Run: headless pygame with SDL's dummy video driver; simulated clock (each Clock.tick advances the game by its frame time, no real sleeping); random seed 0; keys injected as events and as key.get_pressed() state; no mouse input.
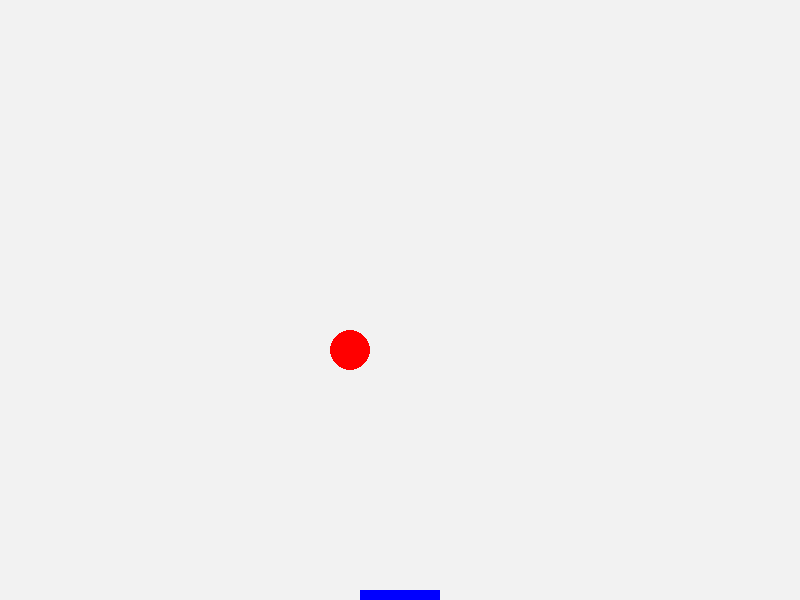
Frame 1 of 4 · flips 1–60 · no input
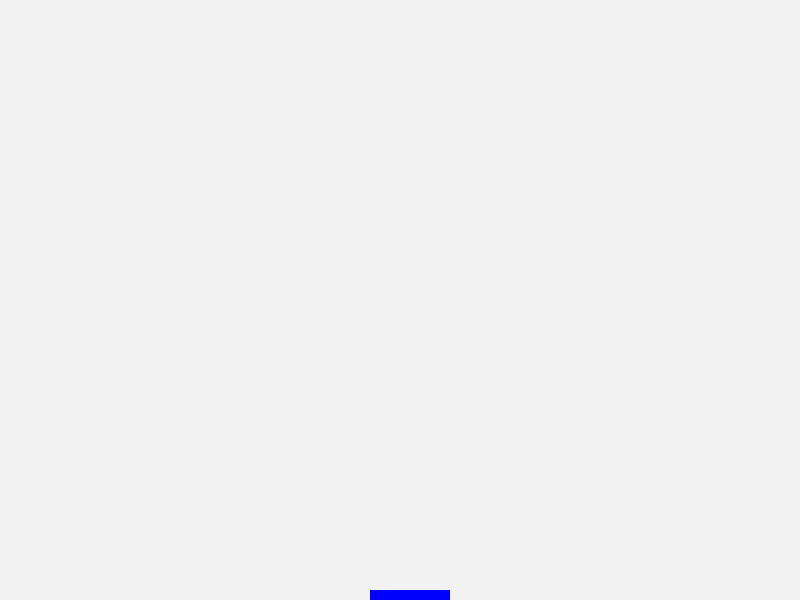
Frame 2 of 4 · flips 61–180 · tapped SPACE, RETURN · held RIGHT (→), D
Frame 3 of 4 · flips 181–300 · held DOWN (↓), S · screen unchanged from frame 2, image omitted
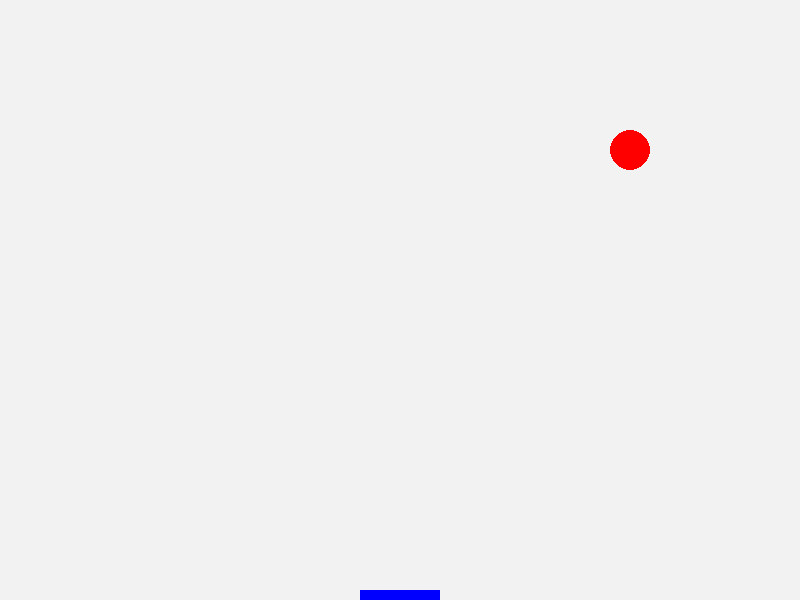
Frame 4 of 4 · flips 301–420 · held LEFT (←), A, UP (↑), W

The pygame program that drew these frames:

from time import sleep

import pygame


class Ball(object):
    def __init__(self, x, y, speedx=5, speedy=5, color=(255, 0, 0)):
        self.x = x
        self.y = y
        self.speedx = speedx
        self.speedy = speedy
        self.color = color

    def move(self):
        if self.x - 20 <= 0 or self.x + 20 >= 800:
            self.speedx = -self.speedx
        if self.y - 20 <= 0:
            self.speedy = -self.speedy
        if self.x - 20 >= 0 and self.x + 20 <= 800 and self.y + 20 >= 600:
            pass
        self.x += self.speedx
        self.y += self.speedy

    def draw(self, screen):
        pygame.draw.circle(screen, self.color, (self.x, self.y), 20, 0)


class Board(object):
    def __init__(self, x, y, height, weight, speed=10):
        self.x = x
        self.y = y
        self.height = height
        self.weight = weight
        self.speed = speed

    def move(self, direct):
        if direct == 1:
            self.x -= self.speed
        elif direct == -1:
            self.x += self.speed

        if self.x <= 0:
            self.x = 0
        elif self.x + self.weight >= 800:
            self.x = 800 - self.weight

    def draw(self, screen):
        pygame.draw.rect(screen, (0, 0, 255), (self.x, self.y, self.weight, self.height), 0)


def main():
    def refresh_screen():
        pygame.draw.rect(screen, (242, 242, 242), (0, 0, 800, 600), 0)
        ball.draw(screen)
        board.draw(screen)
        pygame.display.flip()

    pygame.init()

    screen = pygame.display.set_mode((800, 600))
    pygame.display.set_caption('跳跳球')

    pygame.draw.rect(screen, (255, 0, 0), (0, 0, 800, 600), 0)

    ball = Ball(50, 50, 5, 5)
    board = Board(360, 590, 10, 80)

    running = True
    while running:
        sleep(0.05)

        ball.move()

        refresh_screen()

        for event in pygame.event.get():  # pygame.event.get() 获取pygame所有的事件对象
            if event.type == pygame.QUIT:
                running = False
            elif event.type == pygame.KEYDOWN:
                if event.key == pygame.K_LEFT:
                    board.move(direct=1)
                elif event.key == pygame.K_RIGHT:
                    board.move(direct=-1)

        if (ball.x >= board.x and ball.x <= board.x + 80) and ball.y + 20 >= board.y:
            ball.speedy = -ball.speedy

    pygame.quit()


if __name__ == '__main__':
    main()
